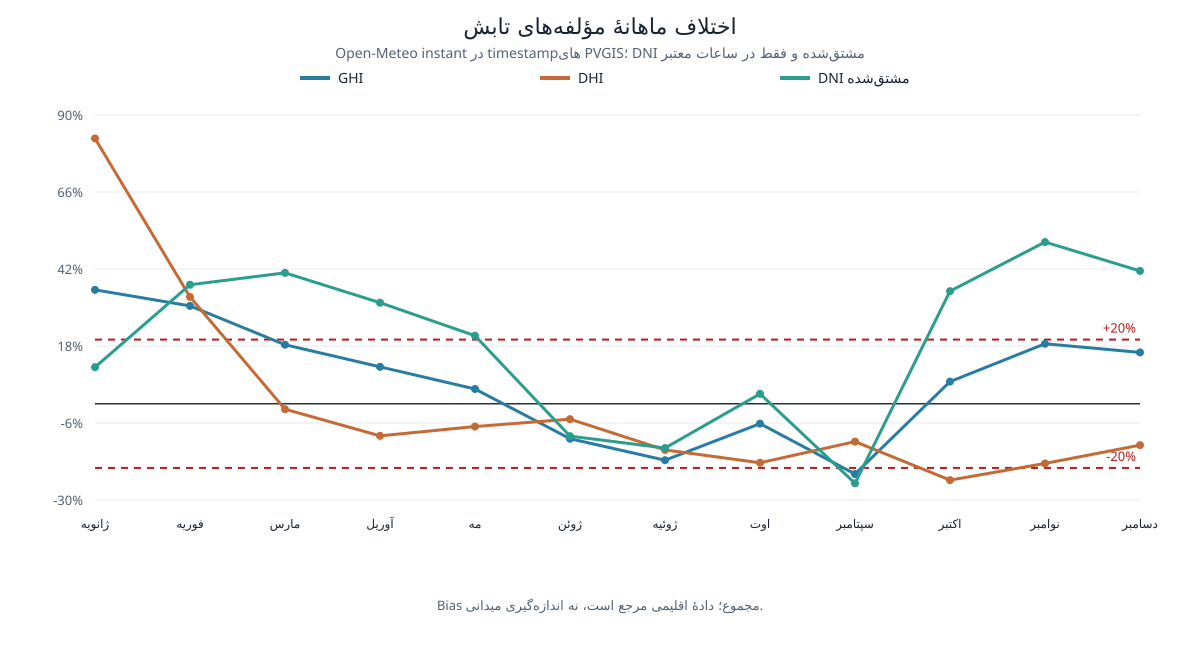

Values plotted in this chart, from the file beside it:
month, ghi_bias_instant_pct, dhi_bias_instant_pct, dni_bias_instant_pct, dni_valid_hours, poa_bias_roof_0deg_pct, poa_bias_tilt32_pct
2023-01, 35.5, 82.7, 11.4, 248, 36.11, 22.41
2023-02, 30.5, 33.3, 37.1, 251, 30.27, 25.95
2023-03, 18.4, -1.7, 40.8, 310, 18.24, 16.20
2023-04, 11.5, -10.0, 31.5, 347, 11.20, 9.71
2023-05, 4.6, -7.1, 21.2, 372, 3.84, 0.59
2023-06, -10.9, -4.8, -10.1, 372, -11.71, -13.86
2023-07, -17.6, -14.4, -13.8, 382, -17.75, -21.11
2023-08, -6.2, -18.4, 3.1, 370, -6.31, -9.51
2023-09, -21.9, -11.8, -24.8, 308, -22.21, -27.53
2023-10, 6.9, -23.8, 35.1, 296, 7.70, 6.70
2023-11, 18.7, -18.6, 50.4, 240, 19.39, 20.36
2023-12, 16.0, -12.9, 41.4, 248, 16.71, 15.84
